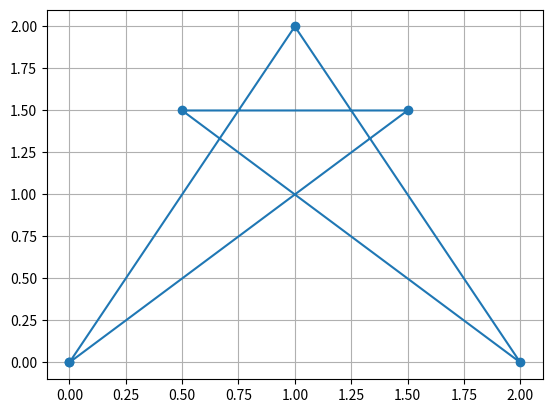

Recreate this plot in Python.
import matplotlib.pyplot as plt
x = [0,1,2,0.5,1.5,0]
y = [0,2,0,1.5,1.5,0]
plt.plot(x,y,marker='o')
plt.grid()
plt.show() 
